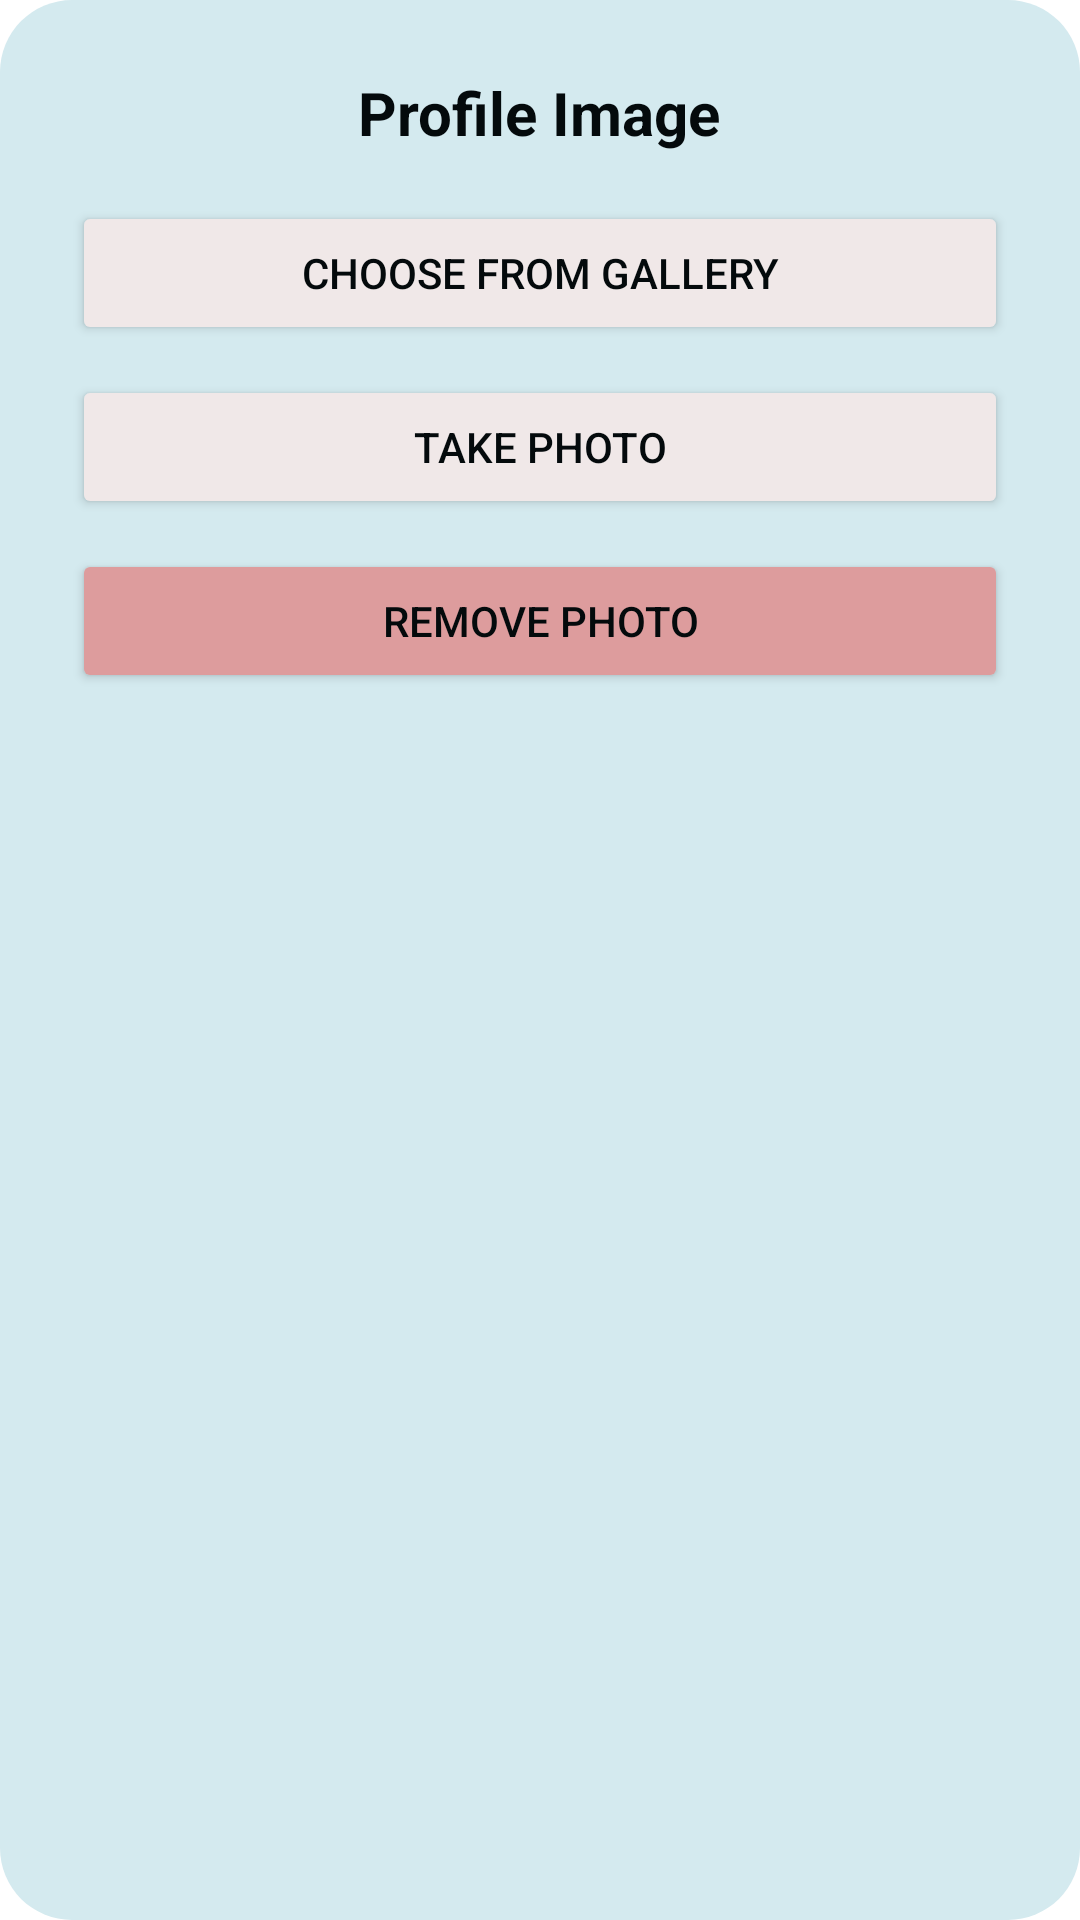

Reconstruct the res/layout file that produces this screen, plus the resources it refers to.
<!-- AndroidManifest.xml: application theme Theme.SmartSmile -->
<!-- res/layout/dialog_profile_image.xml -->
<?xml version="1.0" encoding="utf-8"?>
<LinearLayout xmlns:android="http://schemas.android.com/apk/res/android"
    xmlns:app="http://schemas.android.com/apk/res-auto"
    android:layout_width="match_parent"
    android:layout_height="wrap_content"
    android:orientation="vertical"
    android:padding="24dp"
    android:background="@drawable/dialog_background"
    android:backgroundTint="@color/secondary_blue">

    <TextView
        android:id="@+id/textViewTitle"
        android:layout_width="wrap_content"
        android:layout_height="wrap_content"
        android:text="Profile Image"
        android:textSize="20sp"
        android:textStyle="bold"
        android:textColor="@color/black"
        android:layout_gravity="center_horizontal" />

    <Button
        android:id="@+id/buttonChooseGallery"
        android:layout_width="match_parent"
        android:layout_height="wrap_content"
        android:text="Choose from Gallery"
        android:layout_marginTop="16dp"
        android:backgroundTint="@color/secondary_pink"
        android:textColor="@color/black"
        app:cornerRadius="20dp" />

    <Button
        android:id="@+id/buttonTakePhoto"
        android:layout_width="match_parent"
        android:layout_height="wrap_content"
        android:text="Take Photo"
        android:layout_marginTop="10dp"
        android:backgroundTint="@color/secondary_pink"
        android:textColor="@color/black"
        app:cornerRadius="20dp" />

    <Button
        android:id="@+id/buttonRemovePhoto"
        android:layout_width="match_parent"
        android:layout_height="wrap_content"
        android:text="Remove Photo"
        android:layout_marginTop="10dp"
        android:backgroundTint="@color/primary_pink"
        android:textColor="@color/black"
        app:cornerRadius="20dp" />

</LinearLayout>
<!-- resources referenced by this layout -->
<resources>
  <color name="black">#040a0c</color>
  <color name="primary_pink">#DD9C9D</color>
  <color name="secondary_blue">#D4EAEF</color>
  <color name="secondary_pink">#F0E8E8</color>
  <!-- drawable dialog_background (drawable) -->
  <shape xmlns:android="http://schemas.android.com/apk/res/android"
      android:shape="rectangle">
      <solid android:color="@color/secondary_pink" />
      <corners android:radius="24dp" />
  </shape>
  <style name="Theme.SmartSmile" parent="Theme.MaterialComponents.DayNight.NoActionBar">
          
          
      </style>
</resources>
